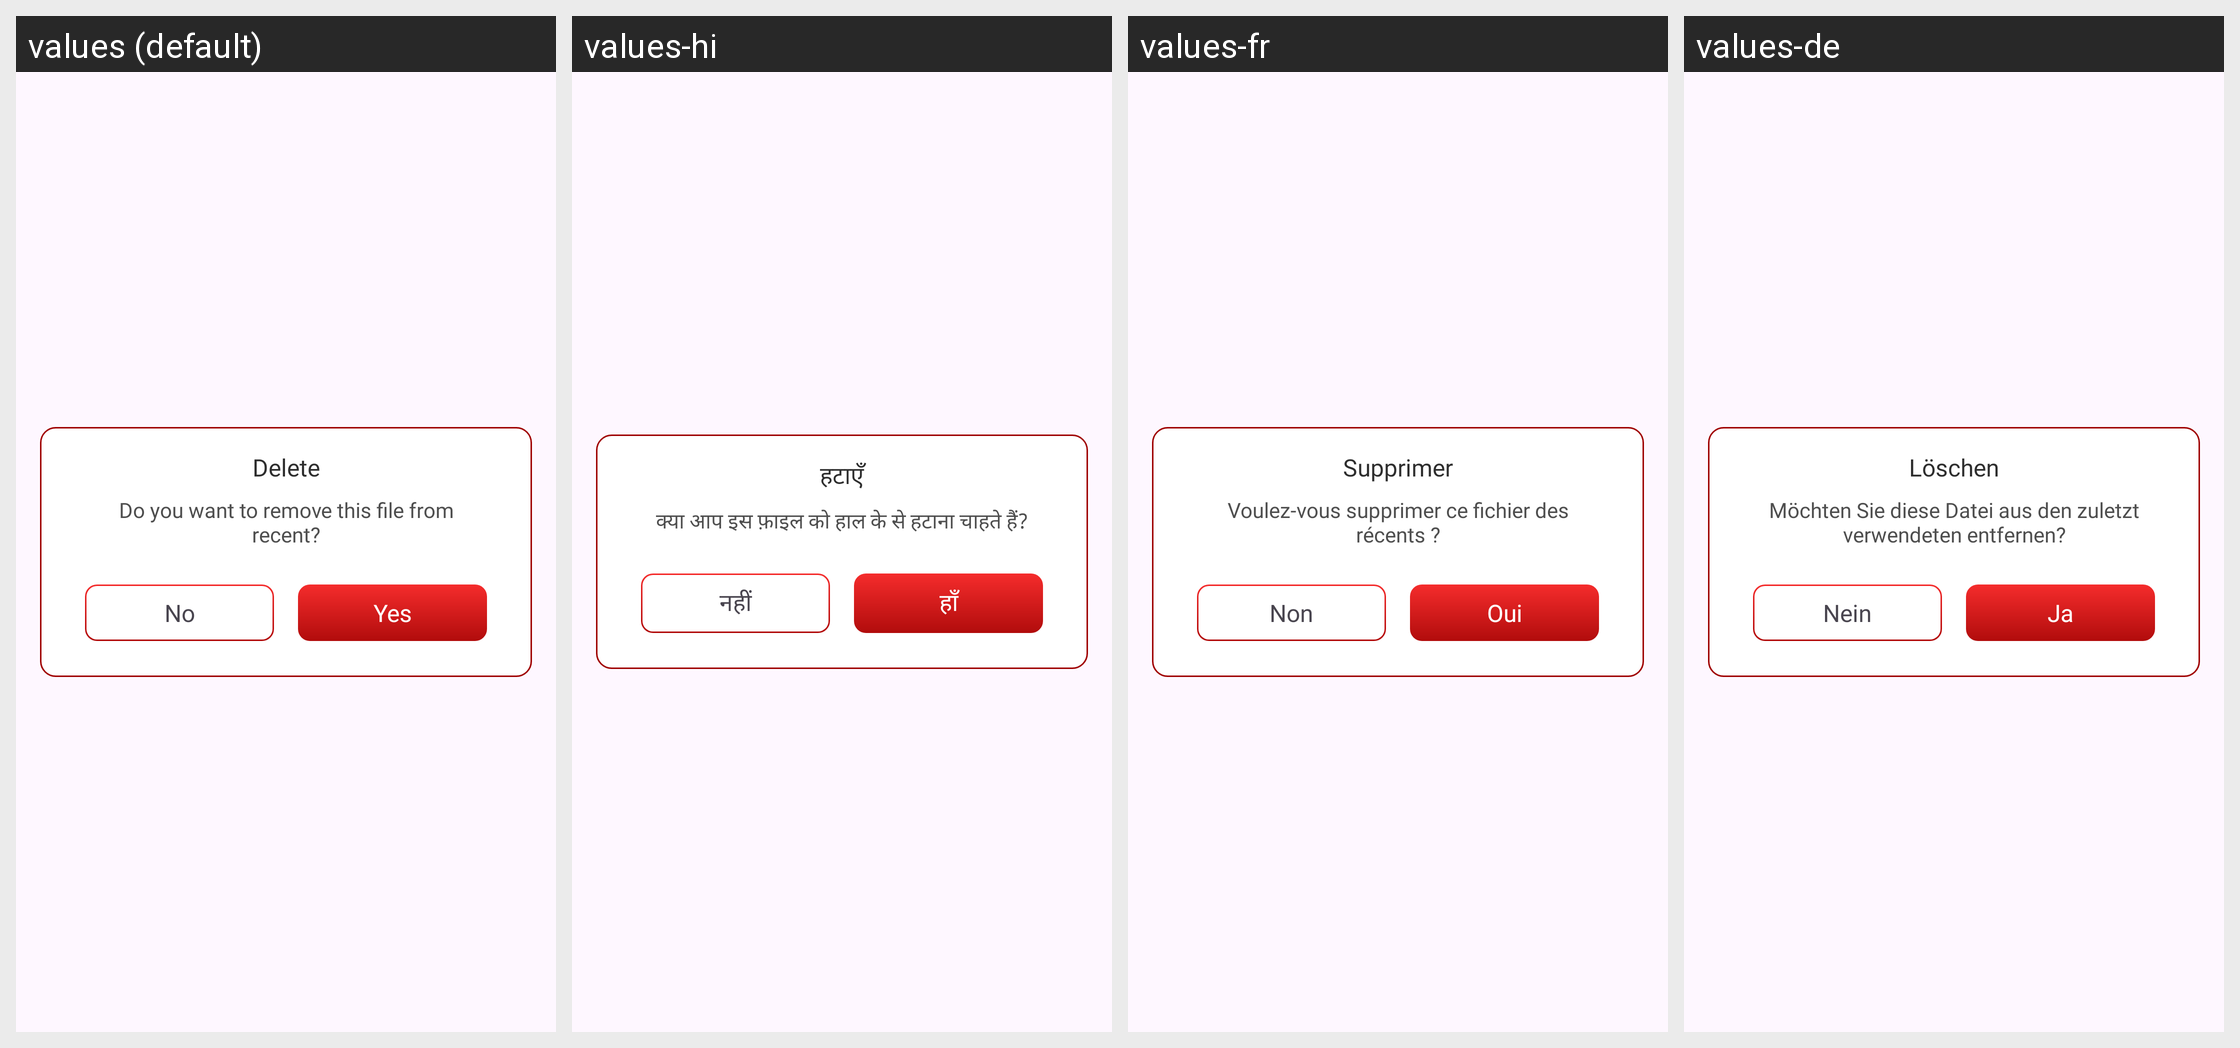

For this localized Android screen grid, give each drawn string resource with its value in every locale shown.
Android screen res/layout/dialog_confirm.xml rendered under 4 locales, left to right: values (default), values-hi, values-fr, values-de. Device: Nexus 5 (rendered at 1080×1920; each locale shown at half size, 540×960, under a caption strip naming it); theme Theme.ST109_PDF_Reader.
Other locales in the repository, not shown: values-en, values-es, values-in, values-pt.
Strings drawn on this screen, with the default value and each locale's value (text and hints the layout hard-codes, and strings that could not be matched under every locale, appear in the picture but are not listed):

delete
  values: Delete
  values-hi: हटाएँ
  values-fr: Supprimer
  values-de: Löschen

do_you_want_to_remove_this_file_from_recent
  values: Do you want to remove this file from recent?
  values-hi: क्या आप इस फ़ाइल को हाल के से हटाना चाहते हैं?
  values-fr: Voulez-vous supprimer ce fichier des récents ?
  values-de: Möchten Sie diese Datei aus den zuletzt verwendeten entfernen?

no
  values: No
  values-hi: नहीं
  values-fr: Non
  values-de: Nein

yes
  values: Yes
  values-hi: हाँ
  values-fr: Oui
  values-de: Ja
